Run: headless pygame with SDL's dummy video driver; simulated clock (each Clock.tick advances the game by its frame time, no real sleeping); random seed 0; keys injected as events and as key.get_pressed() state; mouse plan: one left click at the window centre at the start of phase 2, then a move to the lower-right quarter at the start of phase 3.
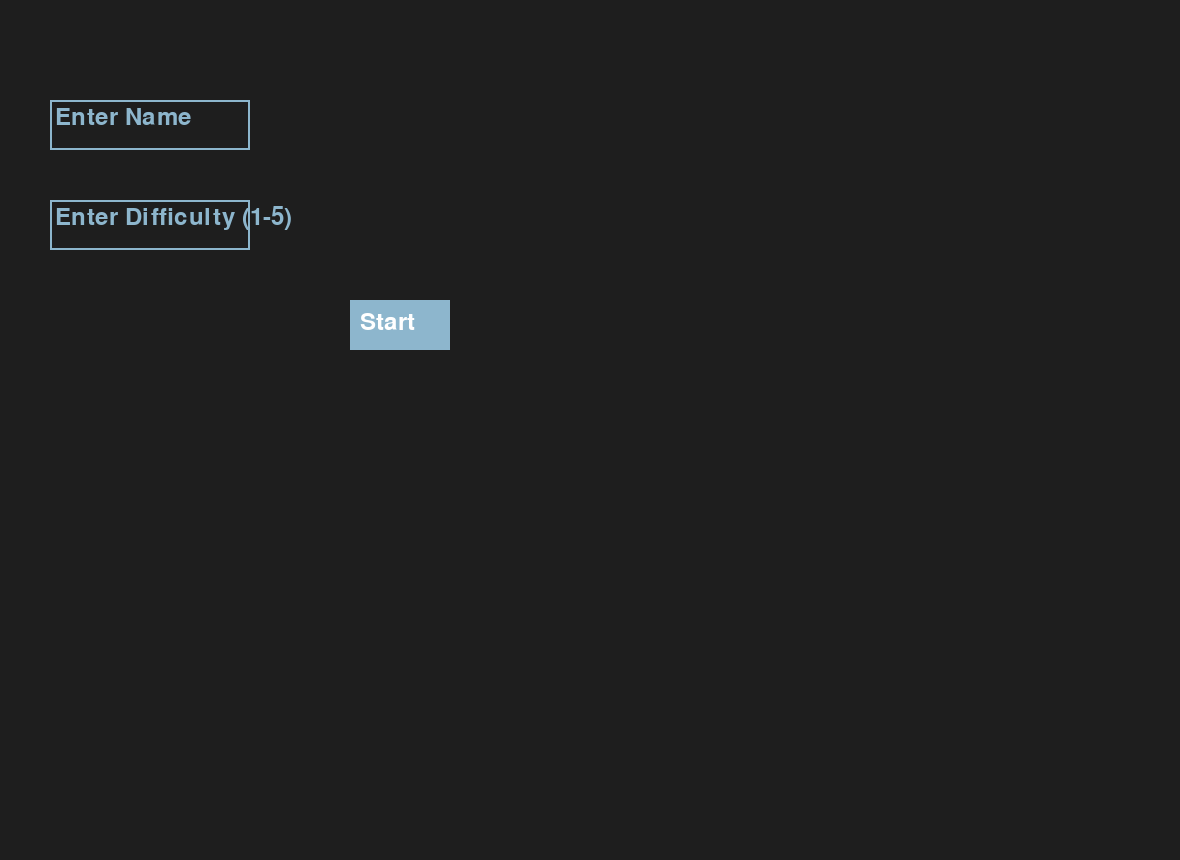
Frame 1 of 4 · flips 1–60 · no input
Frame 2 of 4 · flips 61–180 · clicked the window centre · tapped SPACE, RETURN · held RIGHT (→), D · screen unchanged from frame 1, image omitted
Frame 3 of 4 · flips 181–300 · moved the mouse to the lower-right quarter · held DOWN (↓), S · screen unchanged from frame 2, image omitted
Frame 4 of 4 · flips 301–420 · held LEFT (←), A, UP (↑), W · screen unchanged from frame 3, image omitted

The pygame program that drew these frames:

import pygame
import sys
import json
import random

# Инициализация Pygame
pygame.init()
pygame.font.init()

# Основные настройки
SCREEN_WIDTH, SCREEN_HEIGHT = 1180, 860
FONT = pygame.font.SysFont(None, 36)
COLOR_INACTIVE = pygame.Color('lightskyblue3')
COLOR_ACTIVE = pygame.Color('dodgerblue2')
COLOR_TEXT = pygame.Color('white')


# Классы для элементов управления
class InputBox:
    def __init__(self, x, y, w, h, text=''):
        self.rect = pygame.Rect(x, y, w, h)
        self.color = COLOR_INACTIVE
        self.text = text
        self.txt_surface = FONT.render(text, True, self.color)
        self.active = False

    def handle_event(self, event):
        if event.type == pygame.MOUSEBUTTONDOWN:
            # Проверка клика в пределах прямоугольника поля ввода
            if self.rect.collidepoint(event.pos):
                # Активируем или деактивируем поле ввода
                self.active = not self.active
            else:
                self.active = False
            # Изменение цвета поля ввода в зависимости от активности
            self.color = COLOR_ACTIVE if self.active else COLOR_INACTIVE
        if event.type == pygame.KEYDOWN and self.active:
            if event.key == pygame.K_RETURN:
                self.active = False
                self.color = COLOR_INACTIVE
            elif event.key == pygame.K_BACKSPACE:
                self.text = self.text[:-1]  # Удаление последнего символа
            else:
                self.text += event.unicode  # Добавление символа
            # Обновление текстовой поверхности для отображения
            self.txt_surface = FONT.render(self.text, True, self.color)

    def draw(self, screen):
        # Отрисовка поля ввода и текста в нем
        pygame.draw.rect(screen, self.color, self.rect, 2)
        screen.blit(self.txt_surface, (self.rect.x + 5, self.rect.y + 5))

class Button:
    def __init__(self, x, y, w, h, text, callback):
        self.rect = pygame.Rect(x, y, w, h)
        self.text = text
        self.callback = callback
        self.color = COLOR_INACTIVE

    def handle_event(self, event):
        if event.type == pygame.MOUSEBUTTONDOWN:
            if self.rect.collidepoint(event.pos):
                self.callback()

    def draw(self, screen):
        pygame.draw.rect(screen, self.color, self.rect)
        txt_surface = FONT.render(self.text, True, COLOR_TEXT)
        screen.blit(txt_surface, (self.rect.x + 10, self.rect.y + 10))


# Классы игры
class Paddle:
    def __init__(self, screen_width, screen_height):
        self.width = 100
        self.height = 10
        self.x = (screen_width - self.width) // 2
        self.y = screen_height - (self.height * 2)
        self.speed = 8

    def move_left(self):
        self.x = max(0, self.x - self.speed)

    def move_right(self, screen_width):
        self.x = min(screen_width - self.width, self.x + self.speed)

    def draw(self, screen):
        pygame.draw.rect(screen, (155, 56, 124), (self.x, self.y, self.width, self.height))

class Brick:
    def __init__(self, x, y, width, height, color):
        self.rect = pygame.Rect(x, y, width, height)
        self.color = color

    def draw(self, screen):
        pygame.draw.rect(screen, self.color, self.rect)

class Ball:
    def __init__(self, screen_width, screen_height, paddle_y, speed_multiplier=1.0):
        self.radius = 12
        self.x = screen_width // 2
        self.y = paddle_y - self.radius
        self.speed_x = 4 * speed_multiplier
        self.speed_y = -4 * speed_multiplier

    def move(self, screen_width, screen_height):
        self.x += self.speed_x
        self.y += self.speed_y
        if self.x - self.radius <= 0 or self.x + self.radius >= screen_width:
            self.speed_x *= -1
        if self.y - self.radius <= 0:
            self.y = self.radius
            self.speed_y *= -1

    def draw(self, screen):
        pygame.draw.circle(screen, (0, 0, 255), (self.x, self.y), self.radius)


class Game:
    def __init__(self, player_name, difficulty):
        self.screen_width = SCREEN_WIDTH
        self.screen_height = SCREEN_HEIGHT
        self.screen = pygame.display.set_mode((self.screen_width, self.screen_height))
        self.clock = pygame.time.Clock()
        self.fps = 70
        self.running = True
        self.paddle = Paddle(self.screen_width, self.screen_height)
        self.ball = Ball(self.screen_width, self.screen_height, self.paddle.y, 1.0 + 0.2 * int(difficulty))
        self.bricks = [Brick(50 + j * 100, 30 + i * 30, 90, 20, (random.randint(50, 255), random.randint(50, 255), random.randint(50, 255))) for i in range(5) for j in range(10)]
        self.score = 0
        self.lives = 3

    def run(self):
        while self.running:
            for event in pygame.event.get():
                if event.type == pygame.QUIT:
                    self.running = False
            self.screen.fill((0, 150, 200))
            self.paddle.draw(self.screen)
            self.ball.draw(self.screen)
            for brick in self.bricks:
                brick.draw(self.screen)
            pygame.display.flip()
            self.clock.tick(60)
            
def main_menu():
    screen = pygame.display.set_mode((SCREEN_WIDTH, SCREEN_HEIGHT))
    clock = pygame.time.Clock()

    input_boxes = [InputBox(50, 100, 200, 50, "Enter Name"), InputBox(50, 200, 200, 50, "Enter Difficulty (1-5)")]
    buttons = [Button(350, 300, 100, 50, "Start", lambda: start_game(input_boxes[0].text, input_boxes[1].text))]

    done = False
    while not done:
        for event in pygame.event.get():
            if event.type == pygame.QUIT:
                done = True
            for box in input_boxes:
                box.handle_event(event)  # Правильный вызов метода handle_event для каждого input box
            for button in buttons:
                button.handle_event(event)  # Правильный вызов метода handle_event для кнопки

        screen.fill((30, 30, 30))
        for box in input_boxes:
            box.draw(screen)  # Отрисовка каждого input box
        for button in buttons:
            button.draw(screen)  # Отрисовка кнопки

        pygame.display.flip()
        clock.tick(60)

    pygame.quit()


def start_game(player_name, difficulty):
    try:
        difficulty = int(difficulty)
        if not player_name.strip() or not 1 <= difficulty <= 5:
            raise ValueError("Invalid input.")
    except ValueError:
        print("Invalid input. Please enter a valid name and difficulty level (1-5).")
        return
    game = Game(player_name, difficulty)
    game.run()

# Запустить главное меню
if __name__ == '__main__':
    main_menu()
